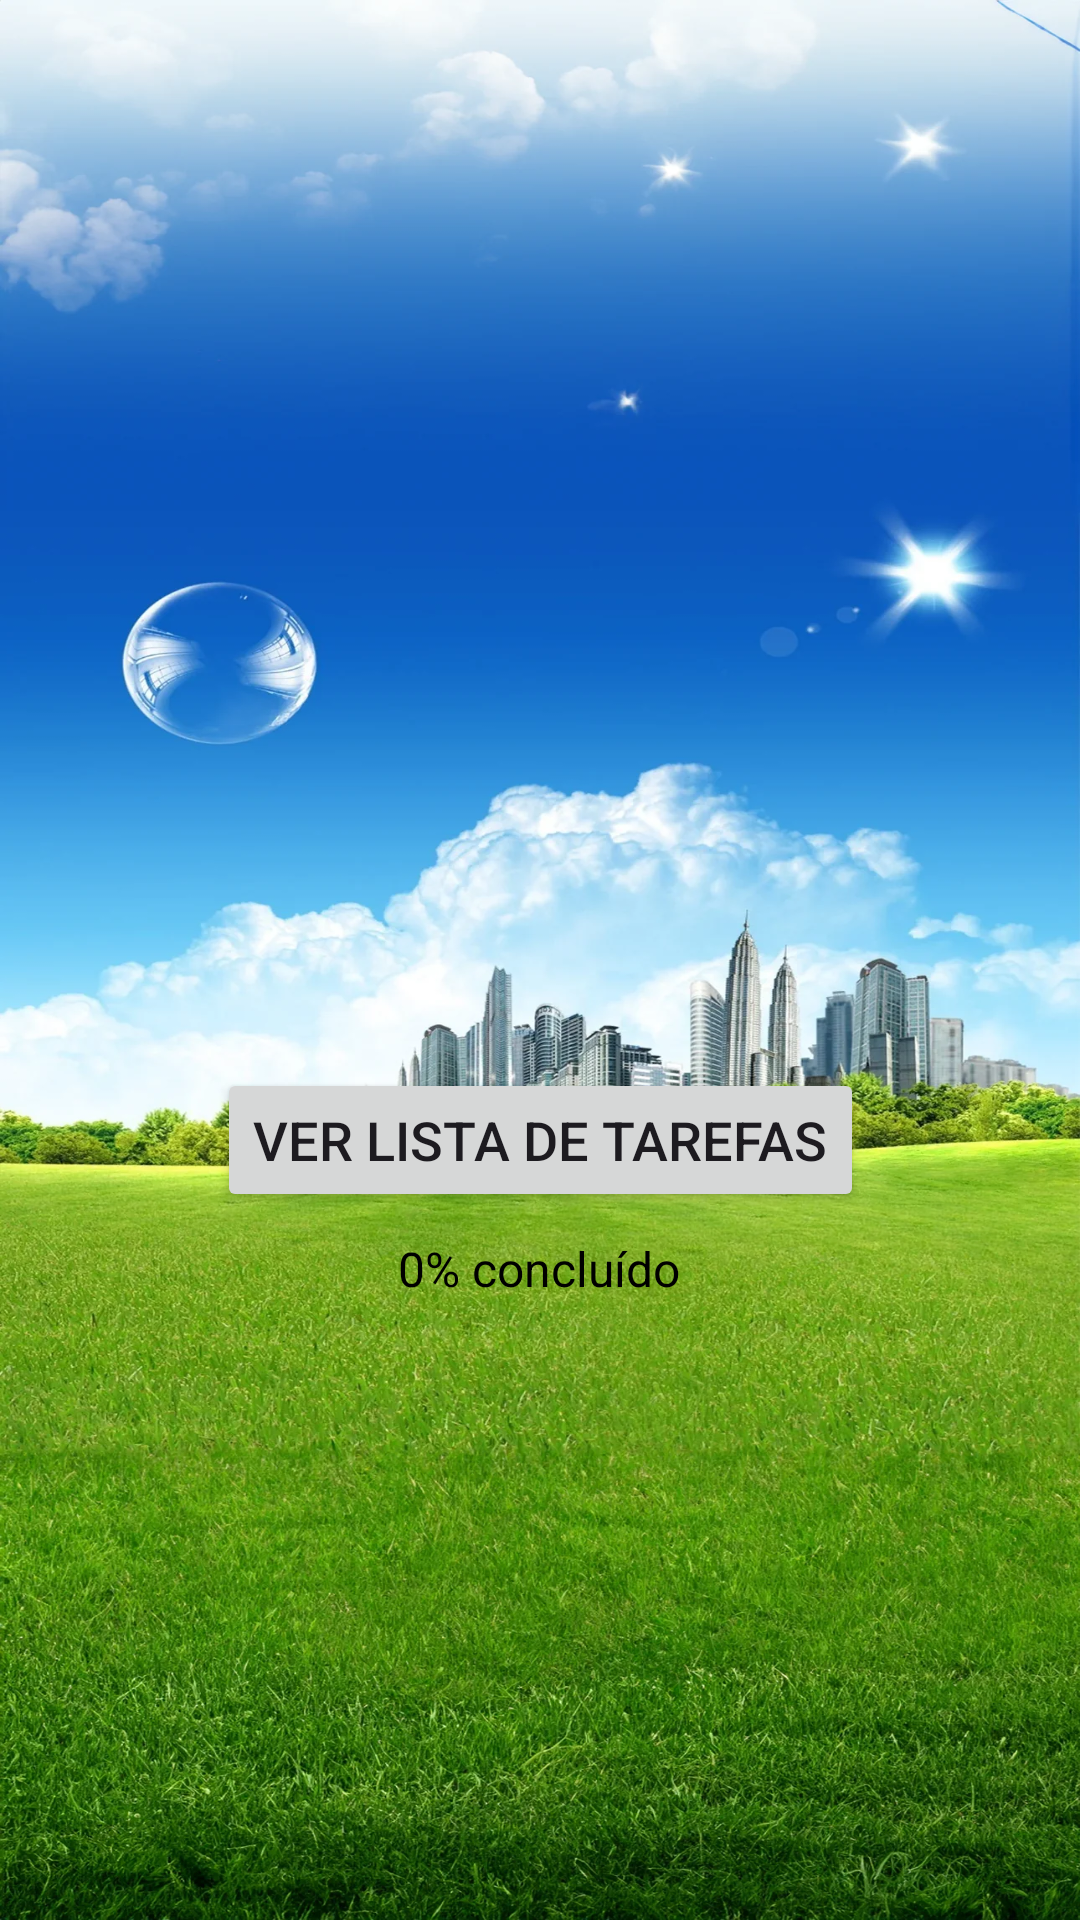

Write the Android layout XML for this screen, with the resource values it uses.
<!-- AndroidManifest.xml: application theme Theme.TestingCode -->
<!-- res/layout/activity_main.xml -->
<?xml version="1.0" encoding="utf-8"?>
<androidx.constraintlayout.widget.ConstraintLayout xmlns:android="http://schemas.android.com/apk/res/android"
    xmlns:app="http://schemas.android.com/apk/res-auto"
    xmlns:tools="http://schemas.android.com/tools"
    android:layout_width="match_parent"
    android:layout_height="match_parent"
    android:orientation="horizontal"
    android:padding="16dp"
    tools:context=".MainActivity"
    android:background="@drawable/frutiger_aero">


    <Button
        android:id="@+id/btnIrParaTarefas"
        android:layout_width="wrap_content"
        android:layout_height="wrap_content"
        android:layout_marginTop="340dp"
        android:text="Ver Lista de Tarefas"
        android:textSize="18sp"
        app:layout_constraintEnd_toEndOf="parent"
        app:layout_constraintStart_toStartOf="parent"
        app:layout_constraintTop_toTopOf="parent"
        tools:layout_conversion_absoluteHeight="48dp"
        tools:layout_conversion_absoluteWidth="210dp" />

    <TextView
        android:id="@+id/txtProgress"
        android:layout_width="wrap_content"
        android:layout_height="wrap_content"
        android:layout_marginTop="8dp"
        android:text="0% concluído"
        android:textColor="@android:color/black"
        android:textSize="16sp"
        app:layout_constraintEnd_toEndOf="parent"
        app:layout_constraintHorizontal_bias="0.498"
        app:layout_constraintStart_toStartOf="parent"
        app:layout_constraintTop_toBottomOf="@+id/btnIrParaTarefas"
        tools:layout_conversion_absoluteHeight="22dp"
        tools:layout_conversion_absoluteWidth="94dp" />

    <TextView
        android:id="@+id/textViewContador"
        android:layout_width="wrap_content"
        android:layout_height="wrap_content"
        android:layout_marginTop="200dp"
        android:text="Contador de passos"
        android:textColor="@android:color/black"
        app:layout_constraintEnd_toEndOf="parent"
        app:layout_constraintHorizontal_bias="0.501"
        app:layout_constraintStart_toStartOf="parent"
        app:layout_constraintTop_toBottomOf="@+id/txtProgress" />

    <ProgressBar
        android:id="@+id/progressBar"
        style="@style/Widget.AppCompat.ProgressBar.Horizontal"
        android:layout_width="241dp"
        android:layout_height="54dp"
        android:layout_marginTop="284dp"
        android:max="100"
        android:progress="0"
        android:progressBackgroundTint="#CCCCCC"
        android:progressTint="#2196F3"
        android:scaleY="4"
        app:layout_constraintEnd_toEndOf="parent"
        app:layout_constraintHorizontal_bias="0.503"
        app:layout_constraintStart_toStartOf="parent"
        app:layout_constraintTop_toBottomOf="@+id/txtProgress" />

    <TextView
        android:id="@+id/textViewDistancia"
        android:layout_width="wrap_content"
        android:layout_height="wrap_content"
        android:layout_marginTop="24dp"
        android:text="Distância percorrida"
        android:textColor="@android:color/black"
        app:layout_constraintEnd_toEndOf="parent"
        app:layout_constraintHorizontal_bias="0.501"
        app:layout_constraintStart_toStartOf="parent"
        app:layout_constraintTop_toBottomOf="@+id/textViewContador" />

</androidx.constraintlayout.widget.ConstraintLayout>
<!-- resources referenced by this layout -->
<resources>
  <!-- drawable frutiger_aero: webp bitmap (drawable, 465026 bytes) -->
  <style name="Theme.TestingCode" parent="Base.Theme.TestingCode" />
  <style name="Base.Theme.TestingCode" parent="Theme.Material3.DayNight.NoActionBar">
          
          
      </style>
</resources>
